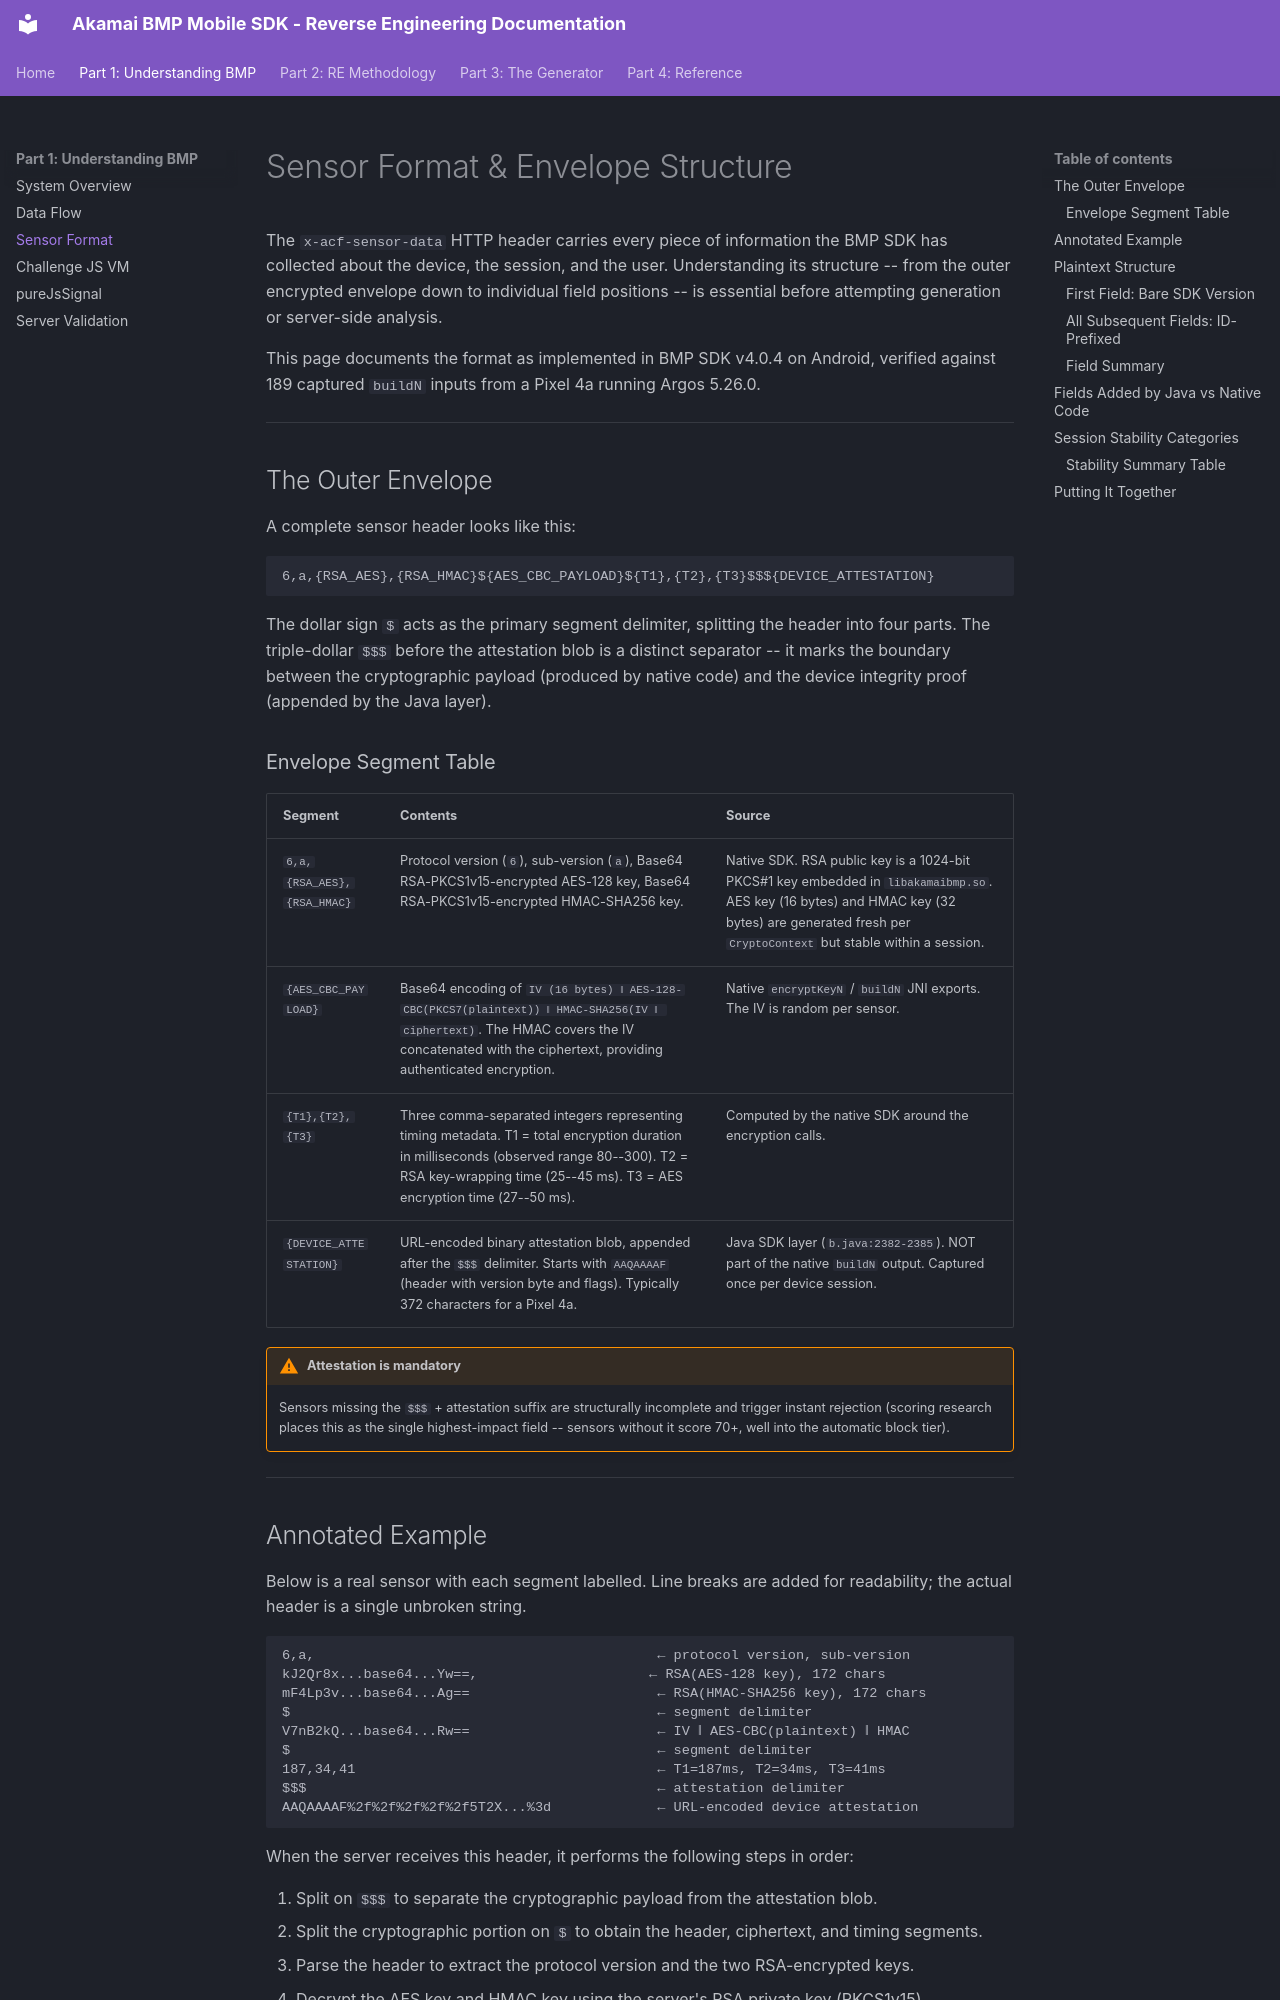

repository: itsmestale/akamai-bmp · page: part1-understanding/03-sensor-format/index.html · generator: mkdocs

# Sensor Format & Envelope Structure

The `x-acf-sensor-data` HTTP header carries every piece of information the BMP SDK has collected about the device, the session, and the user. Understanding its structure -- from the outer encrypted envelope down to individual field positions -- is essential before attempting generation or server-side analysis.

This page documents the format as implemented in BMP SDK v4.0.4 on Android, verified against 189 captured `buildN` inputs from a Pixel 4a running Argos 5.26.0.

---

## The Outer Envelope

A complete sensor header looks like this:

```
6,a,{RSA_AES},{RSA_HMAC}${AES_CBC_PAYLOAD}${T1},{T2},{T3}$$${DEVICE_ATTESTATION}
```

The dollar sign `$` acts as the primary segment delimiter, splitting the header into four parts. The triple-dollar `$$$` before the attestation blob is a distinct separator -- it marks the boundary between the cryptographic payload (produced by native code) and the device integrity proof (appended by the Java layer).

### Envelope Segment Table

| Segment | Contents | Source |
|---------|----------|--------|
| `6,a,{RSA_AES},{RSA_HMAC}` | Protocol version (`6`), sub-version (`a`), Base64 RSA-PKCS1v15-encrypted AES-128 key, Base64 RSA-PKCS1v15-encrypted HMAC-SHA256 key. | Native SDK. RSA public key is a 1024-bit PKCS#1 key embedded in `libakamaibmp.so`. AES key (16 bytes) and HMAC key (32 bytes) are generated fresh per `CryptoContext` but stable within a session. |
| `{AES_CBC_PAYLOAD}` | Base64 encoding of `IV (16 bytes) ‖ AES-128-CBC(PKCS7(plaintext)) ‖ HMAC-SHA256(IV ‖ ciphertext)`. The HMAC covers the IV concatenated with the ciphertext, providing authenticated encryption. | Native `encryptKeyN` / `buildN` JNI exports. The IV is random per sensor. |
| `{T1},{T2},{T3}` | Three comma-separated integers representing timing metadata. T1 = total encryption duration in milliseconds (observed range 80--300). T2 = RSA key-wrapping time (25--45 ms). T3 = AES encryption time (27--50 ms). | Computed by the native SDK around the encryption calls. |
| `{DEVICE_ATTESTATION}` | URL-encoded binary attestation blob, appended after the `$$$` delimiter. Starts with `AAQAAAAF` (header with version byte and flags). Typically 372 characters for a Pixel 4a. | Java SDK layer (`b.java:2382-2385`). NOT part of the native `buildN` output. Captured once per device session. |

!!! warning "Attestation is mandatory"
    Sensors missing the `$$$` + attestation suffix are structurally incomplete and trigger instant rejection (scoring research places this as the single highest-impact field -- sensors without it score 70+, well into the automatic block tier).

---
